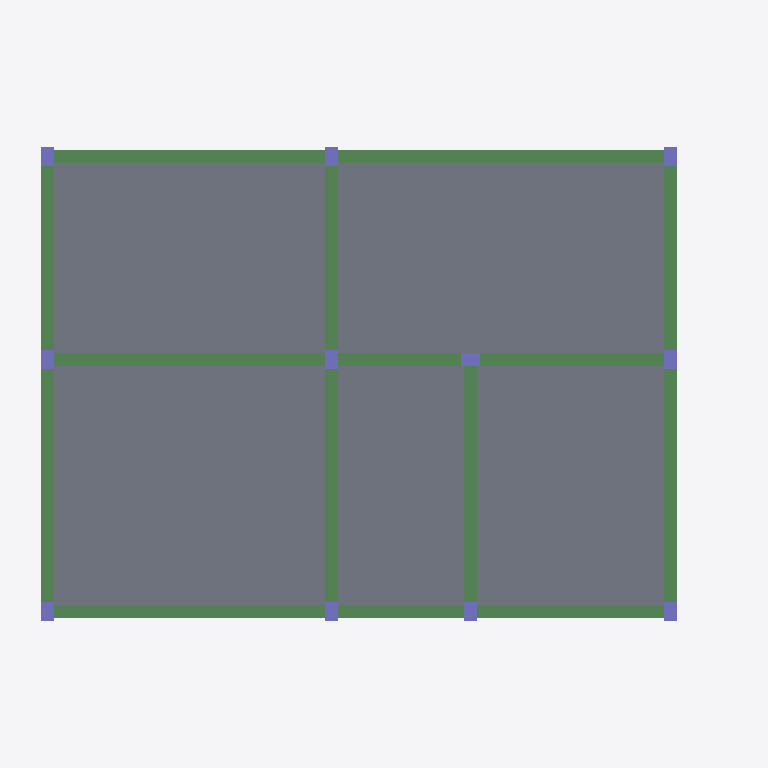
Plan cut of the same IFC building model at storey 'TCC-7a6267fd-N2' (level 6.39 m, cut at 7.79 m), seen from above with north up, elements coloured by IFC class: 28 beams (green), 11 columns (violet), 5 slabs (grey). Cut surfaces are drawn darker.
Extent 11.0 m × 7.8 m × 6.4 m (x, y, z). Storeys (3): TCC-7a6267fd-N0 at 0.20 m; TCC-7a6267fd-N1 at 3.20 m; TCC-7a6267fd-N2 at 6.39 m. Elements (97): 48 IfcBeam, 22 IfcColumn, 13 IfcFooting, 12 IfcSlab, 2 IfcStairFlight.

HEADER;
FILE_DESCRIPTION(('IFC4'),'2;1');
FILE_NAME('','2026-11-02T22:10:40',(''),('',''),'','IfcPlusPlus','');
FILE_SCHEMA(('IFC4'));
ENDSEC;
DATA;
#21=IFCPROJECT('1wtwC5TGrAqf2gWn8a99R1',#26,'',$,$,$,$,(#20),#15);
#33=IFCSITE('3W18fCt2n3J82R1EU8tyAO',#26,$,$,$,#32,$,$,$,$,$,$,$,$);
#38=IFCBUILDING('1CdMe8dNjEtBqWgygRUi$n',#26,$,$,$,#37,$,$,$,$,$,$);
#185=IFCBUILDINGSTOREY('0mcry5JN93yeQi790HmaNB',#26,'TCC-7a6267fd-N0',$,$,#184,$,'TCC-7a6267fd-N0',.ELEMENT.,20.0);
#1332=IFCBUILDINGSTOREY('31j8aUior2RBa60FBDgCDg',#26,'TCC-7a6267fd-N1',$,$,#1331,$,'TCC-7a6267fd-N1',.ELEMENT.,320.0);
#3309=IFCBUILDINGSTOREY('1CMIfBBQr9VPmA24m6syvz',#26,'TCC-7a6267fd-N2',$,$,#3308,$,'TCC-7a6267fd-N2',.ELEMENT.,639.0);
#4579=IFCSLAB('3mUzMmrlmHyOyDa4iZOUxp',#26,'L1',$,$,#4578,#4590,$,.FLOOR.);
#4672=IFCSLAB('0D14TVrlqHyOyDa4iZOUxp',#26,'L4',$,$,#4671,#4683,$,.FLOOR.);
#4610=IFCSLAB('02PlR0rlqHyOyDa4iZOUxp',#26,'L2',$,$,#4609,#4621,$,.FLOOR.);
#4641=IFCSLAB('02PlhHrlqHyOyDa4iZOUxp',#26,'L3',$,$,#4640,#4652,$,.FLOOR.);
#4703=IFCSLAB('0D14lurlqHyOyDa4iZOUxp',#26,'L5',$,$,#4702,#4714,$,.FLOOR.);
#4139=IFCBEAM('0KG6uFrliHyOyDa4iZOUxp',#26,'V8',$,$,#4138,#4150,$,$);
#4007=IFCBEAM('0KG6u3rliHyOyDa4iZOUxp',#26,'V5',$,$,#4006,#4018,$,$);
#4106=IFCBEAM('0KG6u9rliHyOyDa4iZOUxp',#26,'V7',$,$,#4105,#4117,$,$);
#4205=IFCBEAM('0KG6u0rliHyOyDa4iZOUxp',#26,'V9',$,$,#4204,#4216,$,$);
#3908=IFCBEAM('0KG6w5rliHyOyDa4iZOUxp',#26,'V4',$,$,#3907,#3919,$,$);
#4073=IFCBEAM('0KG6tqrliHyOyDa4iZOUxp',#26,'V7',$,$,#4072,#4084,$,$);
#4040=IFCBEAM('0KG6thrliHyOyDa4iZOUxp',#26,'V6',$,$,#4039,#4051,$,$);
#4172=IFCBEAM('0KG6tzrliHyOyDa4iZOUxp',#26,'V9',$,$,#4171,#4183,$,$);
#3347=IFCBEAM('1ARBxLrnKHyOyDa4iZOUxp',#26,'V1',$,$,#3346,#3358,$,$);
#3578=IFCBEAM('0gXhExrnKHyOyDa4iZOUxp',#26,'V2',$,$,#3577,#3589,$,$);
#3809=IFCBEAM('0Qk5YFrnKHyOyDa4iZOUxp',#26,'V4',$,$,#3808,#3820,$,$);
#3512=IFCBEAM('1ARCiWrnKHyOyDa4iZOUxp',#26,'V1',$,$,#3511,#3523,$,$);
#3413=IFCBEAM('1ARD7MrnKHyOyDa4iZOUxp',#26,'V1',$,$,#3412,#3424,$,$);
#3710=IFCBEAM('0wOqd9rnKHyOyDa4iZOUxp',#26,'V3',$,$,#3709,#3721,$,$);
#3380=IFCBEAM('0wOrCirnKHyOyDa4iZOUxp',#26,'V1',$,$,#3379,#3391,$,$);
#3611=IFCBEAM('0gXgjBrnKHyOyDa4iZOUxp',#26,'V2',$,$,#3610,#3622,$,$);
#3842=IFCBEAM('2Wnz8brnGHyOyDa4iZOUxp',#26,'V4',$,$,#3841,#3853,$,$);
#3446=IFCBEAM('1ARBxNrnKHyOyDa4iZOUxp',#26,'V1',$,$,#3445,#3457,$,$);
#3644=IFCBEAM('0gXhEzrnKHyOyDa4iZOUxp',#26,'V2',$,$,#3643,#3655,$,$);
#3875=IFCBEAM('0Qk5YHrnKHyOyDa4iZOUxp',#26,'V4',$,$,#3874,#3886,$,$);
#3314=IFCBEAM('1ARCI_rnKHyOyDa4iZOUxp',#26,'V1',$,$,#3313,#3325,$,$);
#3545=IFCBEAM('0wOpWFrnKHyOyDa4iZOUxp',#26,'V2',$,$,#3544,#3556,$,$);
#3974=IFCBEAM('0gXgQVrnKHyOyDa4iZOUxp',#26,'V4',$,$,#3973,#3985,$,$);
#3941=IFCBEAM('0gXgQXrnKHyOyDa4iZOUxp',#26,'V4',$,$,#3940,#3952,$,$);
#3677=IFCBEAM('0wOpWHrnKHyOyDa4iZOUxp',#26,'V2',$,$,#3676,#3688,$,$);
#3479=IFCBEAM('1ARD7OrnKHyOyDa4iZOUxp',#26,'V1',$,$,#3478,#3490,$,$);
#3743=IFCBEAM('0wOqd7rnKHyOyDa4iZOUxp',#26,'V3',$,$,#3742,#3754,$,$);
#3776=IFCBEAM('0wOq3ernKHyOyDa4iZOUxp',#26,'V3',$,$,#3775,#3787,$,$);
#4238=IFCCOLUMN('0KG6rVrliHyOyDa4iZOUxp',#26,'P1',$,$,#4237,#4247,$,$);
#4269=IFCCOLUMN('0KG6sLrliHyOyDa4iZOUxp',#26,'P10',$,$,#4268,#4278,$,$);
#4300=IFCCOLUMN('0KG6sRrliHyOyDa4iZOUxp',#26,'P11',$,$,#4299,#4309,$,$);
#4362=IFCCOLUMN('0KG6rhrliHyOyDa4iZOUxp',#26,'P3',$,$,#4361,#4371,$,$);
#4331=IFCCOLUMN('0KG6rbrliHyOyDa4iZOUxp',#26,'P2',$,$,#4330,#4340,$,$);
#4393=IFCCOLUMN('0KG6rnrliHyOyDa4iZOUxp',#26,'P4',$,$,#4392,#4402,$,$);
#4455=IFCCOLUMN('0KG6rzrliHyOyDa4iZOUxp',#26,'P6',$,$,#4454,#4464,$,$);
#4424=IFCCOLUMN('0KG6rtrliHyOyDa4iZOUxp',#26,'P5',$,$,#4423,#4433,$,$);
#4486=IFCCOLUMN('0KG6s3rliHyOyDa4iZOUxp',#26,'P7',$,$,#4485,#4495,$,$);
#4517=IFCCOLUMN('0KG6s9rliHyOyDa4iZOUxp',#26,'P8',$,$,#4516,#4526,$,$);
#4548=IFCCOLUMN('0KG6sFrliHyOyDa4iZOUxp',#26,'P9',$,$,#4547,#4557,$,$);
ENDSEC;
